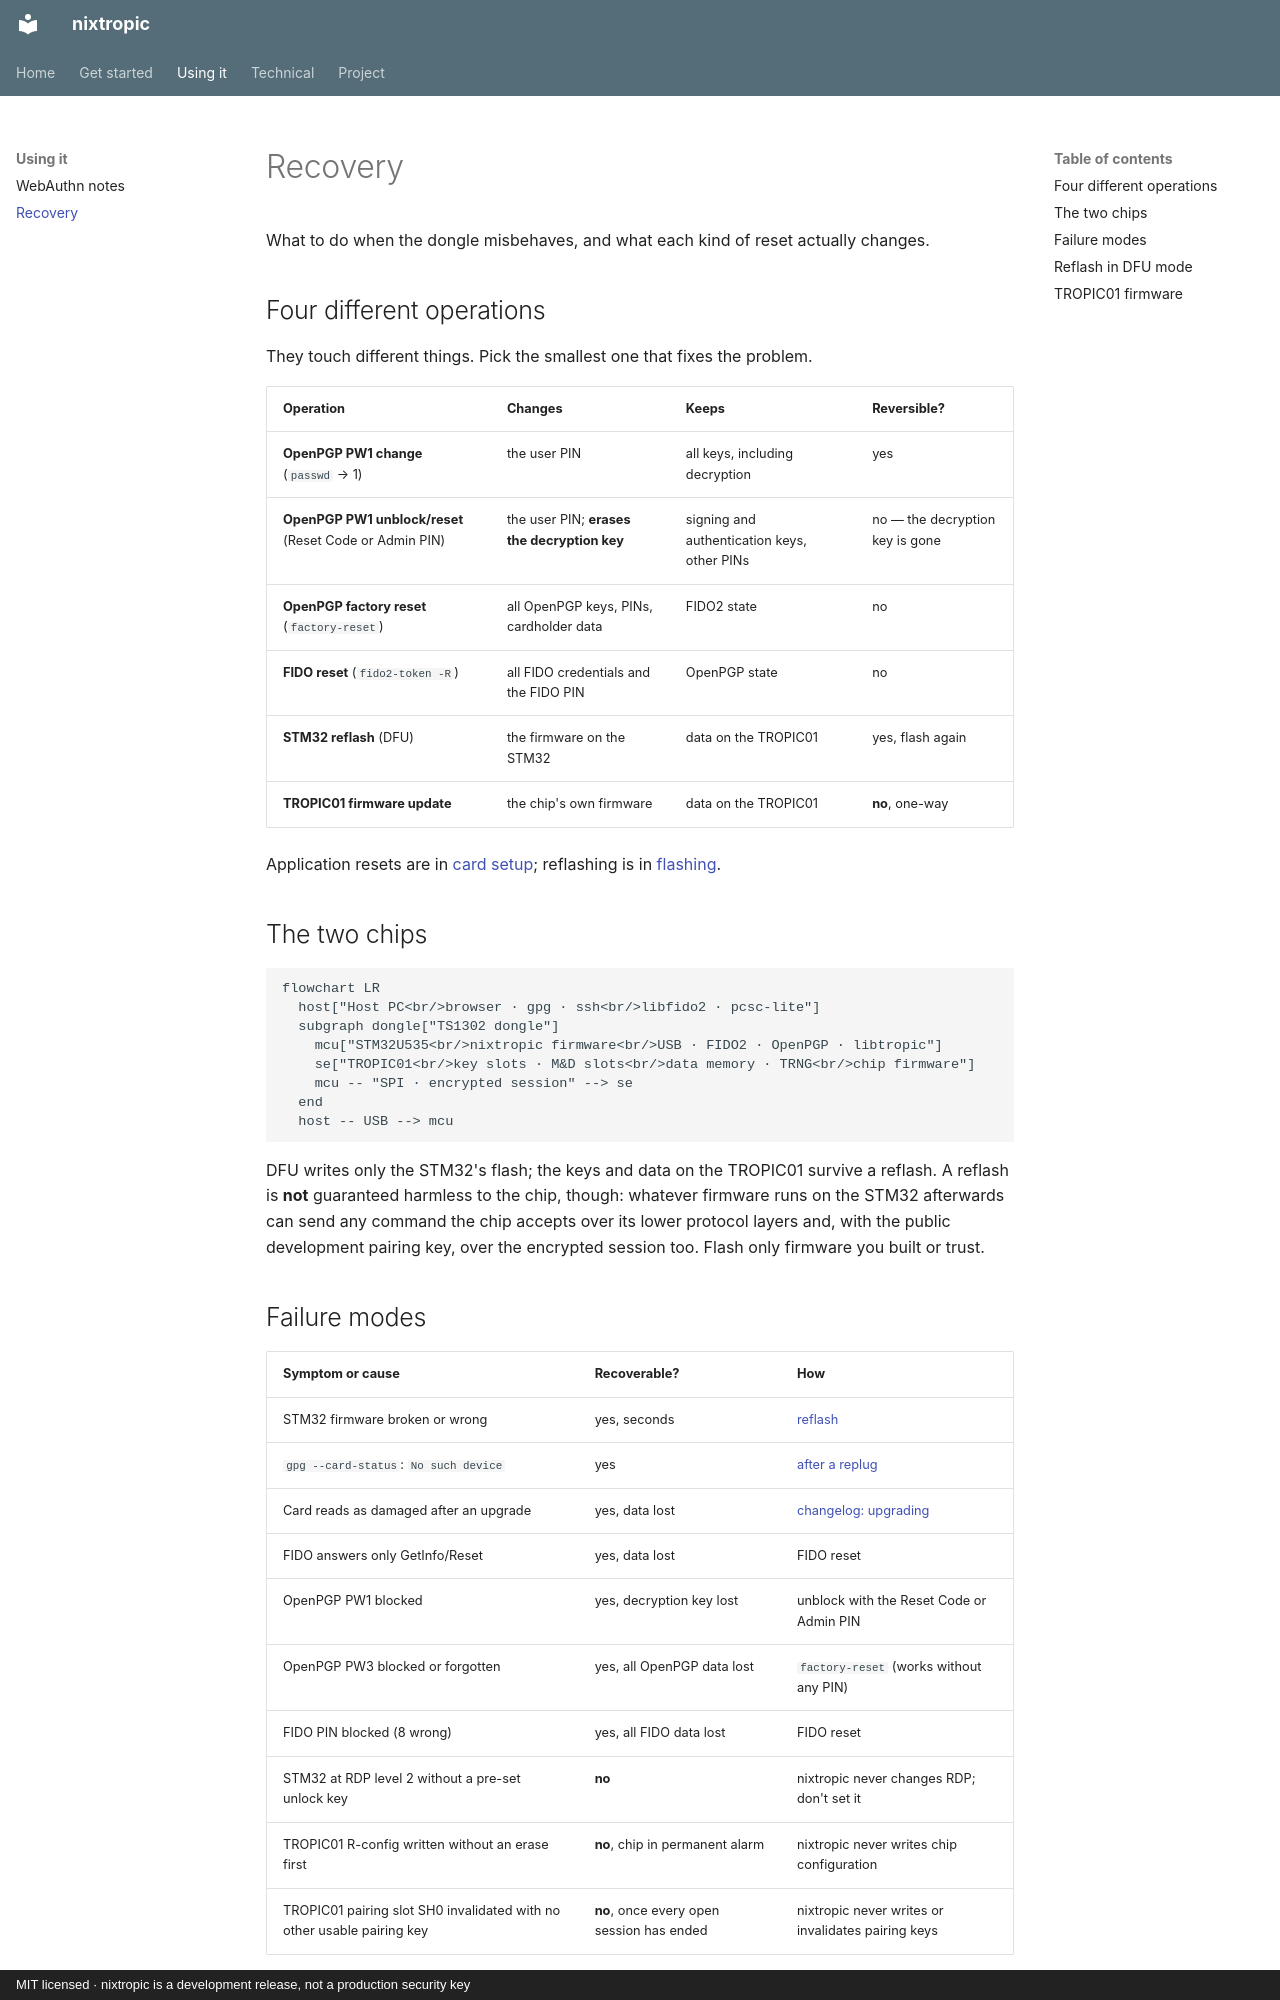

repository: jjacke13/nixtropic · page: recovery/index.html · generator: mkdocs · copyright: MIT licensed · nixtropic is a development release, not a production security key

# Recovery

What to do when the dongle misbehaves, and what each kind of reset actually changes.

## Four different operations

They touch different things. Pick the smallest one that fixes the problem.

| Operation | Changes | Keeps | Reversible? |
|---|---|---|---|
| **OpenPGP PW1 change** (`passwd` → 1) | the user PIN | all keys, including decryption | yes |
| **OpenPGP PW1 unblock/reset** (Reset Code or Admin PIN) | the user PIN; **erases the decryption key** | signing and authentication keys, other PINs | no — the decryption key is gone |
| **OpenPGP factory reset** (`factory-reset`) | all OpenPGP keys, PINs, cardholder data | FIDO2 state | no |
| **FIDO reset** (`fido2-token -R`) | all FIDO credentials and the FIDO PIN | OpenPGP state | no |
| **STM32 reflash** (DFU) | the firmware on the STM32 | data on the TROPIC01 | yes, flash again |
| **TROPIC01 firmware update** | the chip's own firmware | data on the TROPIC01 | **no**, one-way |

Application resets are in [card setup](card-setup.md); reflashing is in
[flashing](flashing.md).

## The two chips

```mermaid
flowchart LR
  host["Host PC<br/>browser · gpg · ssh<br/>libfido2 · pcsc-lite"]
  subgraph dongle["TS1302 dongle"]
    mcu["STM32U535<br/>nixtropic firmware<br/>USB · FIDO2 · OpenPGP · libtropic"]
    se["TROPIC01<br/>key slots · M&D slots<br/>data memory · TRNG<br/>chip firmware"]
    mcu -- "SPI · encrypted session" --> se
  end
  host -- USB --> mcu
```

DFU writes only the STM32's flash; the keys and data on the TROPIC01 survive a
reflash. A reflash is **not** guaranteed harmless to the chip, though: whatever
firmware runs on the STM32 afterwards can send any command the chip accepts over its
lower protocol layers and, with the public development pairing key, over the encrypted
session too. Flash only firmware you built or trust.
